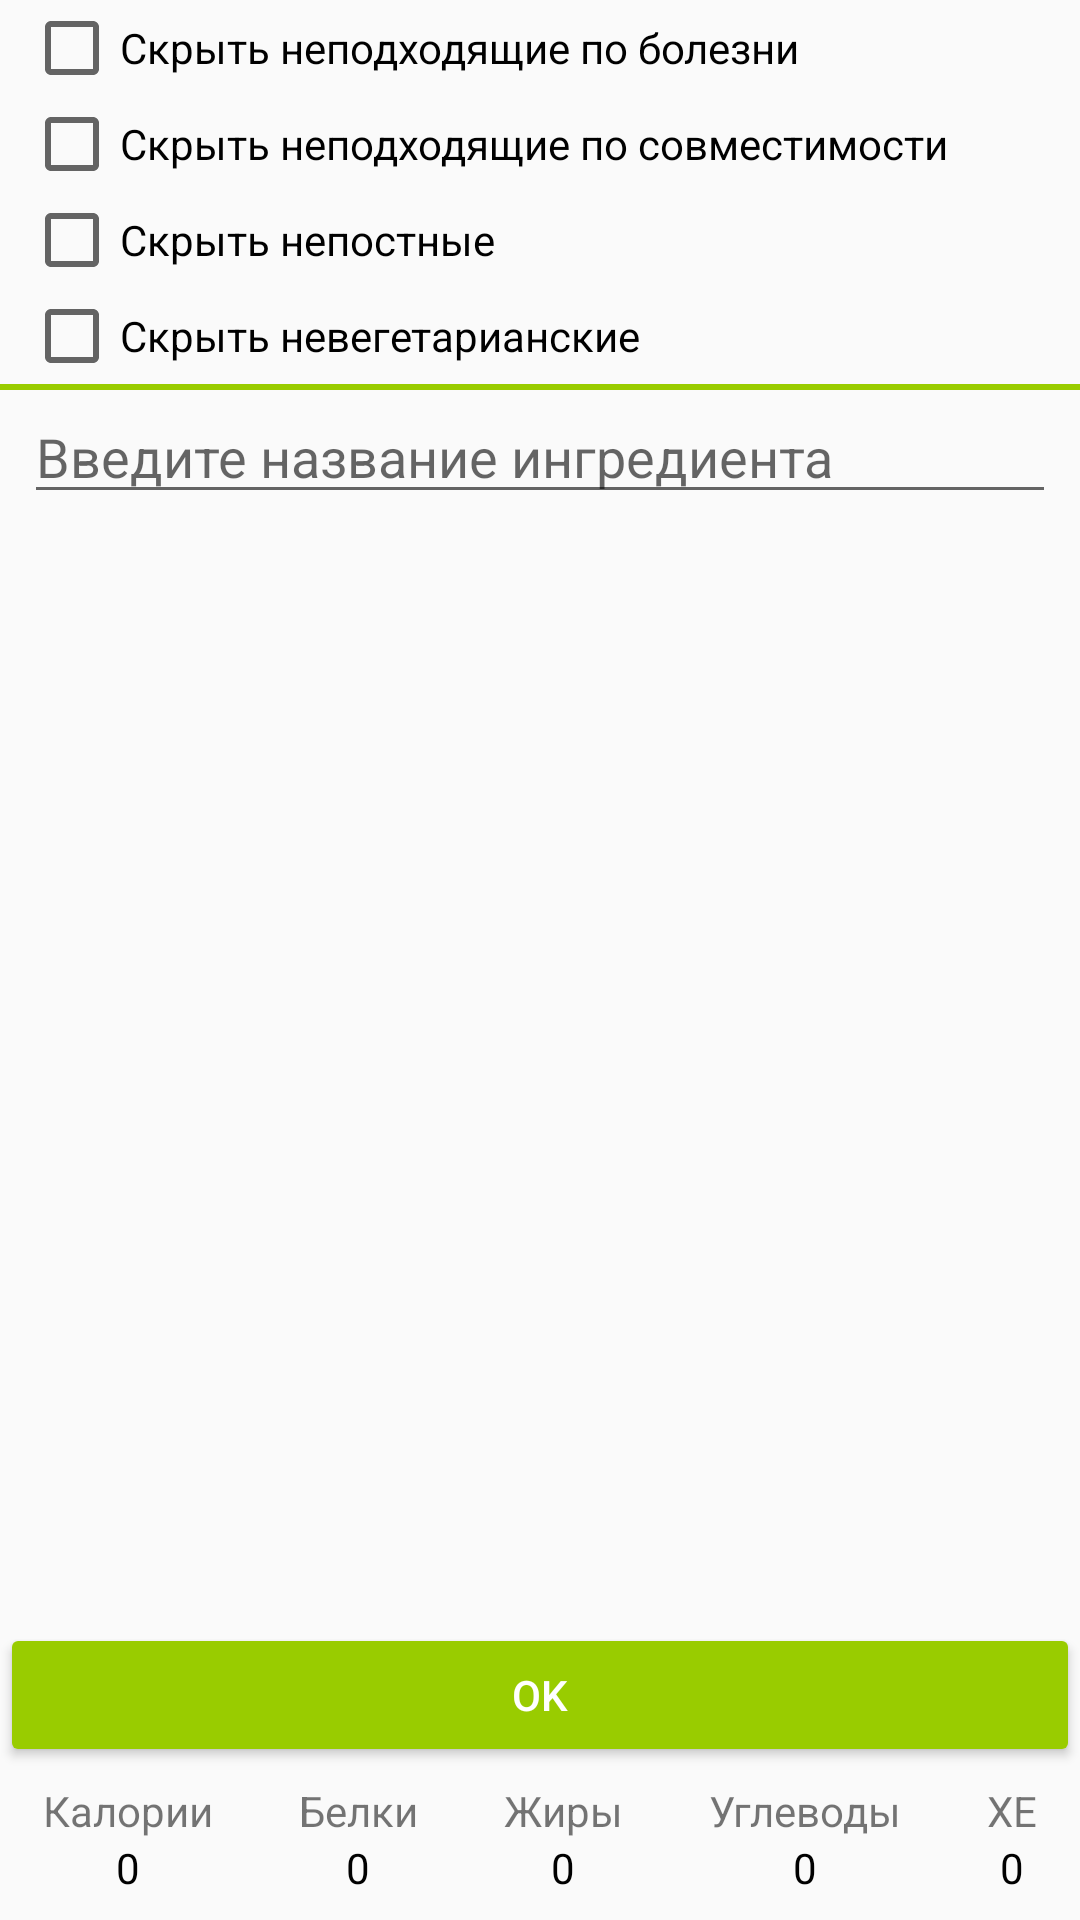

Write the Android layout XML for this screen, with the resource values it uses.
<!-- AndroidManifest.xml: application theme AppTheme -->
<!-- res/layout/activity_add_ingredient.xml -->
<?xml version="1.0" encoding="utf-8"?>
<android.support.constraint.ConstraintLayout xmlns:android="http://schemas.android.com/apk/res/android"
    xmlns:app="http://schemas.android.com/apk/res-auto"
    xmlns:tools="http://schemas.android.com/tools"
    android:layout_width="match_parent"
    android:layout_height="match_parent"
    tools:context=".AddIngredientActivity"
    tools:layout_editor_absoluteY="81dp">


    <CheckBox
        android:id="@+id/diabetesCheckBox"
        android:layout_width="0dp"
        android:layout_height="wrap_content"
        android:layout_marginStart="8dp"
        android:layout_marginEnd="8dp"
        android:text="Скрыть неподходящие по болезни"
        app:layout_constraintEnd_toEndOf="parent"
        app:layout_constraintStart_toStartOf="parent"
        app:layout_constraintTop_toTopOf="parent" />

    <CheckBox
        android:id="@+id/compatibilityCheckBox"
        android:layout_width="0dp"
        android:layout_height="wrap_content"
        android:layout_marginStart="8dp"
        android:layout_marginEnd="8dp"
        android:text="Скрыть неподходящие по совместимости"
        app:layout_constraintEnd_toEndOf="parent"
        app:layout_constraintStart_toStartOf="parent"
        app:layout_constraintTop_toBottomOf="@+id/diabetesCheckBox" />

    <CheckBox
        android:id="@+id/lentenCheckBox"
        android:layout_width="0dp"
        android:layout_height="wrap_content"
        android:layout_marginStart="8dp"
        android:layout_marginEnd="8dp"
        android:text="Скрыть непостные"
        app:layout_constraintEnd_toEndOf="parent"
        app:layout_constraintStart_toStartOf="parent"
        app:layout_constraintTop_toBottomOf="@+id/compatibilityCheckBox" />

    <CheckBox
        android:id="@+id/vegetarianCheckBox"
        android:layout_width="0dp"
        android:layout_height="wrap_content"
        android:layout_marginStart="8dp"
        android:layout_marginEnd="8dp"
        android:text="Скрыть невегетарианские"
        app:layout_constraintEnd_toEndOf="parent"
        app:layout_constraintStart_toStartOf="parent"
        app:layout_constraintTop_toBottomOf="@+id/lentenCheckBox" />

    <View
        android:layout_width="match_parent"
        android:layout_height="2dp"
        android:background="@android:color/holo_green_light"
        app:layout_constraintBottom_toTopOf="@+id/searchEditText"
        app:layout_constraintEnd_toEndOf="parent"
        app:layout_constraintStart_toStartOf="parent" />

    <EditText
        android:id="@+id/searchEditText"
        android:layout_width="0dp"
        android:layout_height="wrap_content"
        android:layout_marginStart="8dp"
        android:layout_marginTop="2dp"
        android:layout_marginEnd="8dp"
        android:layout_marginBottom="4dp"
        android:ems="10"
        android:hint="Введите название ингредиента"
        android:inputType="textPersonName"
        app:layout_constraintBottom_toTopOf="@+id/ingredientsRecyclerView"
        app:layout_constraintEnd_toEndOf="parent"
        app:layout_constraintStart_toStartOf="parent"
        app:layout_constraintTop_toBottomOf="@+id/vegetarianCheckBox" />

    <android.support.v7.widget.RecyclerView
        android:id="@+id/ingredientsRecyclerView"
        android:layout_width="0dp"
        android:layout_height="0dp"
        android:layout_marginStart="8dp"
        android:layout_marginEnd="8dp"
        android:layout_marginBottom="8dp"
        app:layout_constraintBottom_toTopOf="@+id/saveButton"
        app:layout_constraintEnd_toEndOf="parent"
        app:layout_constraintStart_toStartOf="parent"
        app:layout_constraintTop_toBottomOf="@+id/searchEditText" />

    <Button
        android:id="@+id/saveButton"
        style="@style/RoundedCornerButton"
        android:layout_width="0dp"
        android:layout_height="wrap_content"
        android:layout_marginBottom="5dp"
        android:text="Ok"
        app:layout_constraintBottom_toTopOf="@+id/containerCPFCXLinearLayout"
        app:layout_constraintEnd_toEndOf="parent"
        app:layout_constraintStart_toStartOf="parent"
        app:layout_constraintTop_toBottomOf="@+id/ingredientsRecyclerView" />

    <LinearLayout
        android:id="@+id/containerCPFCXLinearLayout"
        android:layout_width="0dp"
        android:layout_height="wrap_content"
        android:layout_marginBottom="8dp"
        android:layout_weight="1"
        android:baselineAligned="false"
        android:orientation="horizontal"
        app:layout_constraintBottom_toBottomOf="parent"
        app:layout_constraintEnd_toEndOf="parent"
        app:layout_constraintStart_toStartOf="parent"
        app:layout_constraintTop_toBottomOf="@+id/saveButton">

        <LinearLayout
            android:layout_width="wrap_content"
            android:layout_height="wrap_content"
            android:layout_weight="1"
            android:orientation="vertical">

            <TextView
                android:id="@+id/textView3"
                android:layout_width="wrap_content"
                android:layout_height="wrap_content"
                android:layout_gravity="center_horizontal"
                android:text="Калории" />

            <TextView
                android:id="@+id/countCaloriesTextView"
                android:layout_width="wrap_content"
                android:layout_height="wrap_content"
                android:layout_gravity="center_horizontal"
                android:text="0"
                android:textColor="@android:color/black" />
        </LinearLayout>

        <LinearLayout
            android:layout_width="wrap_content"
            android:layout_height="wrap_content"
            android:layout_weight="1"
            android:orientation="vertical">

            <TextView
                android:id="@+id/textView5"
                android:layout_width="wrap_content"
                android:layout_height="wrap_content"
                android:layout_gravity="center_horizontal"
                android:text="Белки" />

            <TextView
                android:id="@+id/countProteinsTextView"
                android:layout_width="wrap_content"
                android:layout_height="wrap_content"
                android:layout_gravity="center_horizontal"
                android:text="0"
                android:textColor="@android:color/black" />
        </LinearLayout>

        <LinearLayout
            android:layout_width="wrap_content"
            android:layout_height="wrap_content"
            android:layout_weight="1"
            android:orientation="vertical">

            <TextView
                android:id="@+id/textView7"
                android:layout_width="wrap_content"
                android:layout_height="wrap_content"
                android:layout_gravity="center_horizontal"
                android:text="Жиры" />

            <TextView
                android:id="@+id/countFatsTextView"
                android:layout_width="wrap_content"
                android:layout_height="wrap_content"
                android:layout_gravity="center_horizontal"
                android:text="0"
                android:textColor="@android:color/black" />
        </LinearLayout>

        <LinearLayout
            android:layout_width="wrap_content"
            android:layout_height="wrap_content"
            android:layout_weight="1"
            android:orientation="vertical">

            <TextView
                android:id="@+id/textView9"
                android:layout_width="wrap_content"
                android:layout_height="wrap_content"
                android:layout_gravity="center_horizontal"
                android:text="Углеводы" />

            <TextView
                android:id="@+id/countCarbohydratesTextView"
                android:layout_width="wrap_content"
                android:layout_height="wrap_content"
                android:layout_gravity="center_horizontal"
                android:text="0"
                android:textColor="@android:color/black" />
        </LinearLayout>

        <LinearLayout
            android:layout_width="wrap_content"
            android:layout_height="wrap_content"
            android:layout_weight="1"
            android:orientation="vertical">

            <TextView
                android:layout_width="wrap_content"
                android:layout_height="wrap_content"
                android:layout_gravity="center_horizontal"
                android:text="ХЕ" />

            <TextView
                android:id="@+id/countXETextView"
                android:layout_width="wrap_content"
                android:layout_height="wrap_content"
                android:layout_gravity="center_horizontal"
                android:text="0"
                android:textColor="@android:color/black" />
        </LinearLayout>
    </LinearLayout>


</android.support.constraint.ConstraintLayout>
<!-- resources referenced by this layout -->
<resources>
  <style name="RoundedCornerButton" parent="@style/Widget.AppCompat.Button.Colored">
          <item name="background">@drawable/btn_rounded_corner</item>
          <item name="colorButtonNormal">#1a237e</item>
          <item name="colorControlHighlight">#673ab7</item>
      </style>
  <style name="AppTheme" parent="Theme.AppCompat.Light.DarkActionBar">
          
          <item name="colorPrimary">@android:color/holo_green_light</item>
          <item name="colorPrimaryDark">@android:color/black</item>
          <item name="colorAccent">@android:color/holo_green_light</item>
          <item name="android:windowContentOverlay">@null</item>
      </style>
  <!-- drawable btn_rounded_corner (drawable) -->
  <?xml version="1.0" encoding="utf-8"?>
  <inset xmlns:android="http://schemas.android.com/apk/res/android"
      android:insetBottom="6dp"
      android:insetLeft="4dp"
      android:insetRight="4dp"
      android:insetTop="6dp">
      <ripple android:color="?attr/colorControlHighlight">
          <item>
              <shape android:shape="rectangle"
                  android:tint="#0091ea">
                  <corners android:radius="20dp" />
                  <solid android:color="#1a237e"/>
                  <padding android:bottom="6dp"/>
              </shape>
          </item>
      </ripple>
  </inset>
</resources>
